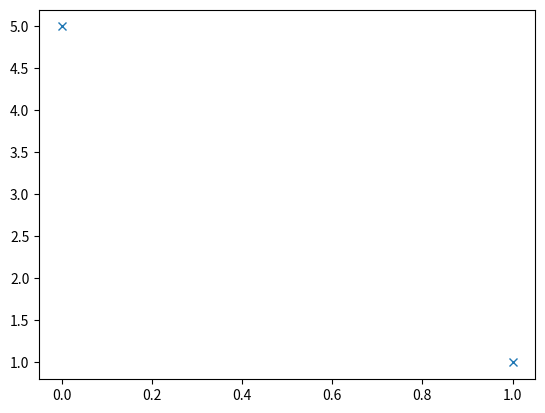

Source code (Python):
print("Hello Word")
a = 10.36

import matplotlib.pyplot as plt

plt.plot((5,1),'x')

import numpy as np

X = np.arange(0,10)
Y = X + a

Y1 = a - X